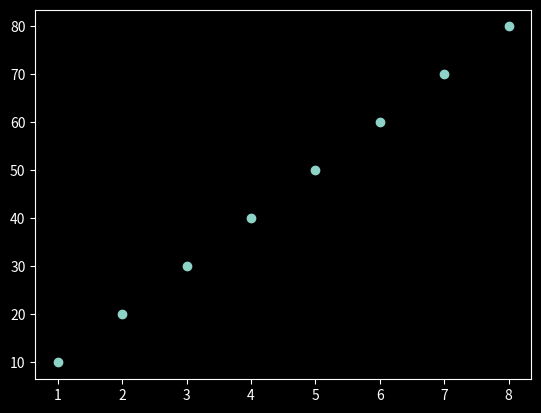

Here is the Python script that generated this plot:
import numpy as np
import pandas as pd
import matplotlib.pyplot as plt

plt.style.use('dark_background')

roll_no = [1,2,3,4,5,6,7,8]
marks = [10,20,30,40,50,60,70,80]

plt.scatter(roll_no, marks)
plt.show()
